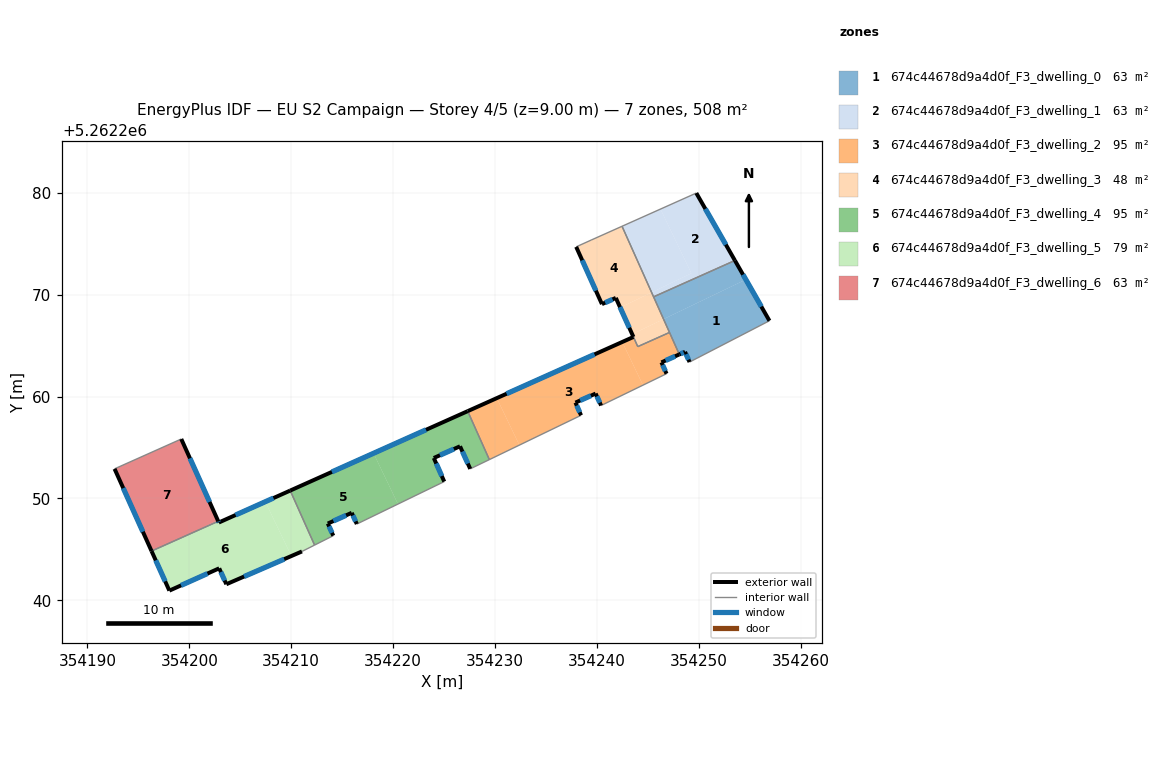
=== STOREY PLAN SPEC (per zone: floor XY polygon, exterior-wall plan segments, windows/doors) ===
zone 1: 674c44678d9a4d0f_F3_dwelling_0  (63.5 m²)
  floor: (354254.62, 5262271.49) (354256.94, 5262267.44) (354249.09, 5262263.39) (354248.65, 5262264.39) (354248.09, 5262264.14) (354246.54, 5262267.60)
  floor: (354253.55, 5262273.36) (354254.62, 5262271.49) (354246.54, 5262267.60) (354245.56, 5262269.79)
  exterior wall: (354256.94, 5262267.44) – (354253.55, 5262273.36)  [6.8 m]
    window: (354256.14, 5262268.83) – (354254.34, 5262271.97)  [5.8 m²]
  exterior wall: (354248.65, 5262264.39) – (354249.09, 5262263.39)  [1.1 m]
    window: (354248.76, 5262264.16) – (354248.99, 5262263.63)  [0.9 m²]
  exterior wall: (354248.09, 5262264.14) – (354248.65, 5262264.39)  [0.6 m]
    window: (354248.22, 5262264.20) – (354248.52, 5262264.33)  [0.5 m²]
  interior walls: 4
zone 2: 674c44678d9a4d0f_F3_dwelling_1  (63.5 m²)
  floor: (354249.76, 5262279.98) (354253.55, 5262273.36) (354245.56, 5262269.79) (354245.37, 5262270.22) (354249.27, 5262272.10) (354246.24, 5262278.41)
  floor: (354246.24, 5262278.41) (354249.27, 5262272.10) (354245.37, 5262270.22) (354242.47, 5262276.72)
  exterior wall: (354253.55, 5262273.36) – (354249.76, 5262279.98)  [7.6 m]
    window: (354252.66, 5262274.91) – (354250.65, 5262278.42)  [6.4 m²]
  interior walls: 3
zone 3: 674c44678d9a4d0f_F3_dwelling_2  (95.1 m²)
  floor: (354242.49, 5262265.36) (354244.52, 5262261.12) (354244.50, 5262261.11) (354240.41, 5262259.13) (354239.88, 5262260.30) (354237.90, 5262259.41) (354238.45, 5262258.16) (354232.39, 5262255.24) (354230.17, 5262259.85) (354242.44, 5262265.34)
  floor: (354247.13, 5262266.30) (354248.09, 5262264.14) (354246.34, 5262263.36) (354246.84, 5262262.25) (354244.52, 5262261.12) (354242.49, 5262265.36) (354243.59, 5262265.85) (354244.01, 5262264.91)
  floor: (354230.17, 5262259.85) (354232.39, 5262255.24) (354229.44, 5262253.82) (354227.32, 5262258.57)
  exterior wall: (354246.34, 5262263.36) – (354248.09, 5262264.14)  [1.9 m]
    window: (354246.75, 5262263.54) – (354247.68, 5262263.96)  [1.6 m²]
  exterior wall: (354246.84, 5262262.25) – (354246.34, 5262263.36)  [1.2 m]
    window: (354246.72, 5262262.51) – (354246.45, 5262263.10)  [1.0 m²]
  exterior wall: (354239.88, 5262260.30) – (354240.41, 5262259.13)  [1.3 m]
    window: (354240.00, 5262260.02) – (354240.29, 5262259.40)  [1.1 m²]
  exterior wall: (354237.90, 5262259.41) – (354239.88, 5262260.30)  [2.2 m]
    window: (354238.36, 5262259.62) – (354239.41, 5262260.09)  [1.8 m²]
  exterior wall: (354238.45, 5262258.16) – (354237.90, 5262259.41)  [1.4 m]
    window: (354238.32, 5262258.46) – (354238.02, 5262259.12)  [1.2 m²]
  exterior wall: (354243.59, 5262265.85) – (354227.32, 5262258.57)  [17.8 m]
    window: (354239.77, 5262264.14) – (354231.14, 5262260.28)  [15.0 m²]
  interior walls: 6
zone 4: 674c44678d9a4d0f_F3_dwelling_3  (48.3 m²)
  floor: (354242.47, 5262276.72) (354245.37, 5262270.22) (354242.29, 5262268.74) (354241.86, 5262269.69) (354240.49, 5262269.08) (354237.97, 5262274.70) (354239.44, 5262275.36)
  floor: (354246.54, 5262267.60) (354247.13, 5262266.30) (354244.01, 5262264.91) (354243.47, 5262266.12)
  floor: (354245.37, 5262270.22) (354246.54, 5262267.60) (354243.47, 5262266.12) (354242.29, 5262268.74)
  exterior wall: (354241.86, 5262269.69) – (354243.59, 5262265.86)  [4.2 m]
    window: (354242.26, 5262268.79) – (354243.18, 5262266.76)  [3.5 m²]
  exterior wall: (354240.49, 5262269.08) – (354241.86, 5262269.69)  [1.5 m]
    window: (354240.82, 5262269.22) – (354241.54, 5262269.54)  [1.3 m²]
  exterior wall: (354237.97, 5262274.70) – (354240.49, 5262269.08)  [6.2 m]
    window: (354238.56, 5262273.38) – (354239.90, 5262270.40)  [5.2 m²]
  interior walls: 6
zone 5: 674c44678d9a4d0f_F3_dwelling_4  (95.1 m²)
  floor: (354218.08, 5262254.44) (354220.47, 5262249.45) (354216.44, 5262247.49) (354215.94, 5262248.59) (354213.59, 5262247.54) (354214.12, 5262246.35) (354212.29, 5262245.43) (354209.90, 5262250.78)
  floor: (354227.32, 5262258.57) (354229.44, 5262253.82) (354227.57, 5262252.91) (354226.57, 5262255.12) (354223.99, 5262253.97) (354225.02, 5262251.66) (354220.47, 5262249.45) (354218.08, 5262254.44)
  exterior wall: (354226.57, 5262255.12) – (354227.57, 5262252.91)  [2.4 m]
    window: (354226.80, 5262254.60) – (354227.33, 5262253.43)  [2.1 m²]
  exterior wall: (354223.99, 5262253.97) – (354226.57, 5262255.12)  [2.8 m]
    window: (354224.60, 5262254.24) – (354225.96, 5262254.85)  [2.4 m²]
  exterior wall: (354225.02, 5262251.66) – (354223.99, 5262253.97)  [2.5 m]
    window: (354224.78, 5262252.20) – (354224.23, 5262253.43)  [2.1 m²]
  exterior wall: (354215.94, 5262248.59) – (354216.44, 5262247.49)  [1.2 m]
    window: (354216.05, 5262248.33) – (354216.32, 5262247.75)  [1.0 m²]
  exterior wall: (354213.59, 5262247.54) – (354215.94, 5262248.59)  [2.6 m]
    window: (354214.14, 5262247.79) – (354215.39, 5262248.35)  [2.2 m²]
  exterior wall: (354214.12, 5262246.35) – (354213.59, 5262247.54)  [1.3 m]
    window: (354214.00, 5262246.63) – (354213.72, 5262247.26)  [1.1 m²]
  exterior wall: (354227.32, 5262258.57) – (354209.90, 5262250.78)  [19.1 m]
    window: (354223.23, 5262256.74) – (354213.99, 5262252.61)  [16.1 m²]
  interior walls: 5
zone 6: 674c44678d9a4d0f_F3_dwelling_5  (78.8 m²)
  floor: (354207.45, 5262249.68) (354210.01, 5262244.35) (354203.63, 5262241.58) (354202.93, 5262243.15) (354198.04, 5262240.96) (354196.33, 5262244.75) (354199.56, 5262246.30) (354202.83, 5262247.76) (354202.89, 5262247.64)
  floor: (354199.56, 5262246.30) (354196.33, 5262244.75) (354196.29, 5262244.84)
  floor: (354209.90, 5262250.78) (354212.29, 5262245.43) (354211.05, 5262244.80) (354210.01, 5262244.35) (354207.45, 5262249.68)
  exterior wall: (354209.90, 5262250.78) – (354202.89, 5262247.64)  [7.7 m]
    window: (354208.25, 5262250.04) – (354204.54, 5262248.38)  [6.5 m²]
  exterior wall: (354203.63, 5262241.58) – (354211.05, 5262244.80)  [8.1 m]
    window: (354205.37, 5262242.34) – (354209.31, 5262244.05)  [6.8 m²]
  exterior wall: (354202.93, 5262243.15) – (354203.63, 5262241.58)  [1.7 m]
    window: (354203.09, 5262242.78) – (354203.47, 5262241.95)  [1.4 m²]
  exterior wall: (354198.04, 5262240.96) – (354202.93, 5262243.15)  [5.4 m]
    window: (354199.19, 5262241.47) – (354201.78, 5262242.63)  [4.5 m²]
  exterior wall: (354196.29, 5262244.84) – (354198.04, 5262240.96)  [4.3 m]
    window: (354196.70, 5262243.93) – (354197.63, 5262241.87)  [3.6 m²]
  exterior wall: (354202.89, 5262247.64) – (354202.84, 5262247.76)  [0.1 m]
    window: (354202.88, 5262247.67) – (354202.85, 5262247.74)  [0.1 m²]
  interior walls: 3
zone 7: 674c44678d9a4d0f_F3_dwelling_6  (63.5 m²)
  floor: (354199.21, 5262255.84) (354202.79, 5262247.86) (354199.56, 5262246.30) (354196.29, 5262244.84) (354192.66, 5262252.91)
  floor: (354202.79, 5262247.86) (354202.83, 5262247.76) (354199.56, 5262246.30)
  exterior wall: (354192.66, 5262252.91) – (354196.29, 5262244.84)  [8.8 m]
    window: (354193.51, 5262251.01) – (354195.44, 5262246.73)  [7.5 m²]
  exterior wall: (354202.84, 5262247.76) – (354199.21, 5262255.84)  [8.9 m]
    window: (354201.98, 5262249.66) – (354200.06, 5262253.94)  [7.5 m²]
  interior walls: 2

=== DERIVED (storey summary) ===
Building: EU S2 Campaign
Storey: 4 of 5  (floor level z = 9.00 m)
Storey gross floor area: 507.7 m²
Zones on this storey: 7
  - 674c44678d9a4d0f_F3_dwelling_0: floor 63.5 m²; exterior wall 8.5 m (25.6 m²); 3 window(s) 7.2 m²; WWR 28.1%
  - 674c44678d9a4d0f_F3_dwelling_1: floor 63.5 m²; exterior wall 7.6 m (22.9 m²); 1 window(s) 6.4 m²; WWR 28.1%
  - 674c44678d9a4d0f_F3_dwelling_2: floor 95.1 m²; exterior wall 25.8 m (77.4 m²); 6 window(s) 21.8 m²; WWR 28.1%
  - 674c44678d9a4d0f_F3_dwelling_3: floor 48.3 m²; exterior wall 11.9 m (35.6 m²); 3 window(s) 10.0 m²; WWR 28.1%
  - 674c44678d9a4d0f_F3_dwelling_4: floor 95.1 m²; exterior wall 32.0 m (95.9 m²); 7 window(s) 27.0 m²; WWR 28.1%
  - 674c44678d9a4d0f_F3_dwelling_5: floor 78.8 m²; exterior wall 27.2 m (81.7 m²); 6 window(s) 23.0 m²; WWR 28.1%
  - 674c44678d9a4d0f_F3_dwelling_6: floor 63.5 m²; exterior wall 17.7 m (53.1 m²); 2 window(s) 14.9 m²; WWR 28.1%
Zone adjacency (shared interzone walls):
  - 674c44678d9a4d0f_F3_dwelling_0 ↔ 674c44678d9a4d0f_F3_dwelling_1
  - 674c44678d9a4d0f_F3_dwelling_0 ↔ 674c44678d9a4d0f_F3_dwelling_2
  - 674c44678d9a4d0f_F3_dwelling_0 ↔ 674c44678d9a4d0f_F3_dwelling_3
  - 674c44678d9a4d0f_F3_dwelling_1 ↔ 674c44678d9a4d0f_F3_dwelling_3
  - 674c44678d9a4d0f_F3_dwelling_2 ↔ 674c44678d9a4d0f_F3_dwelling_3
  - 674c44678d9a4d0f_F3_dwelling_2 ↔ 674c44678d9a4d0f_F3_dwelling_4
  - 674c44678d9a4d0f_F3_dwelling_4 ↔ 674c44678d9a4d0f_F3_dwelling_5
  - 674c44678d9a4d0f_F3_dwelling_5 ↔ 674c44678d9a4d0f_F3_dwelling_6